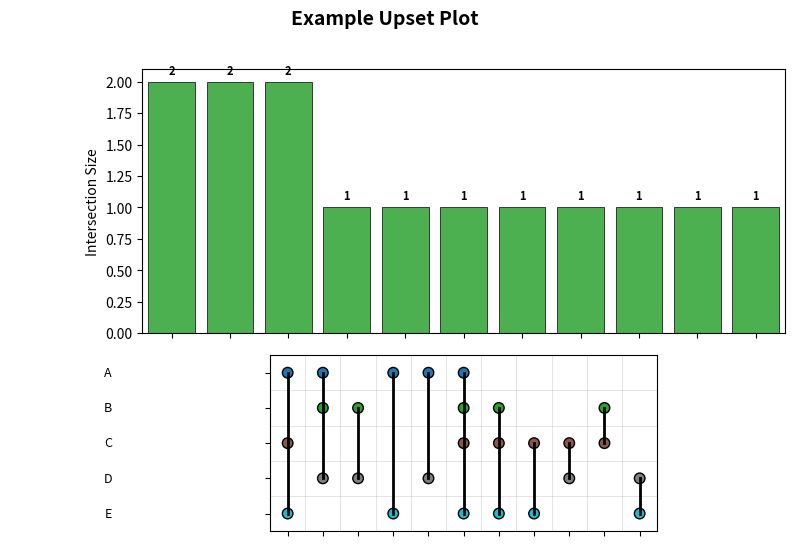

Write Python code to recreate this figure.
# ==============================================================================
# AROS Pipeline Factory - Scientific Workflows
#
# This script is part of the AROS (Antigravity Research OS) ecosystem.
# It is governed by the AROS Cross-Pipeline Compatibility Protocol (CPCP).
# For details, refer to SPEC.md and 00.RawData/SHARED_ASSET_REGISTRY.md.
# ==============================================================================

#!/usr/bin/env python3
"""
Upset Plot Converter
Convert complex Venn diagrams (>4 sets) to clearer Upset Plots.
"""

import matplotlib.pyplot as plt
import matplotlib.patches as mpatches
import numpy as np
from collections import defaultdict
from itertools import combinations
from typing import Dict, List, Set, Optional, Tuple


def _compute_intersections(sets: Dict[str, Set]) -> Dict[frozenset, Set]:
    """Compute all possible intersections between sets."""
    set_names = list(sets.keys())
    all_elements = set()
    for s in sets.values():
        all_elements.update(s)
    
    intersections = defaultdict(set)
    
    for elem in all_elements:
        # Find which sets contain this element
        containing_sets = frozenset(name for name, s in sets.items() if elem in s)
        if containing_sets:  # Only if element is in at least one set
            intersections[containing_sets].add(elem)
    
    return intersections


def _prepare_upset_data(
    intersections: Dict[frozenset, Set],
    set_names: List[str],
    min_subset_size: int = 1,
    max_intersections: int = 30
) -> Tuple[List[frozenset], List[int], np.ndarray]:
    """Prepare data for upset plot rendering."""
    # Filter by minimum subset size
    filtered = {k: v for k, v in intersections.items() if len(v) >= min_subset_size}
    
    # Sort by size (descending) and take top N
    sorted_items = sorted(filtered.items(), key=lambda x: len(x[1]), reverse=True)
    sorted_items = sorted_items[:max_intersections]
    
    if not sorted_items:
        return [], [], np.array([])
    
    intersection_sets = [item[0] for item in sorted_items]
    sizes = [len(item[1]) for item in sorted_items]
    
    # Create membership matrix
    n_sets = len(set_names)
    n_intersections = len(intersection_sets)
    membership = np.zeros((n_intersections, n_sets), dtype=int)
    
    for i, inter_set in enumerate(intersection_sets):
        for j, name in enumerate(set_names):
            if name in inter_set:
                membership[i, j] = 1
    
    return intersection_sets, sizes, membership


def _plot_upset(
    set_names: List[str],
    intersection_sets: List[frozenset],
    sizes: List[int],
    membership: np.ndarray,
    output_path: str,
    title: Optional[str] = None
) -> None:
    """Create the upset plot visualization."""
    n_sets = len(set_names)
    n_intersections = len(intersection_sets)
    
    if n_intersections == 0:
        print("No intersections to plot.")
        return
    
    # Figure dimensions
    bar_height = 0.6
    matrix_height = 0.4
    set_label_width = 0.15
    
    fig_width = max(10, n_intersections * 0.5 + 3)
    fig_height = max(6, n_sets * 0.5 + 2)
    
    fig = plt.figure(figsize=(fig_width, fig_height))
    gs = fig.add_gridspec(2, 2, 
                          width_ratios=[set_label_width, 1 - set_label_width],
                          height_ratios=[0.6, 0.4],
                          wspace=0.05, hspace=0.1)
    
    # Bar chart (top right)
    ax_bars = fig.add_subplot(gs[0, 1])
    ax_bars.bar(range(n_intersections), sizes, color='#4CAF50', edgecolor='black', linewidth=0.5)
    ax_bars.set_xticks(range(n_intersections))
    ax_bars.set_xticklabels([])
    ax_bars.set_ylabel('Intersection Size', fontsize=10)
    ax_bars.set_xlim(-0.5, n_intersections - 0.5)
    
    # Add value labels on bars
    for i, (size, inter_set) in enumerate(zip(sizes, intersection_sets)):
        ax_bars.text(i, size + max(sizes) * 0.02, str(size), 
                    ha='center', va='bottom', fontsize=8, fontweight='bold')
    
    # Set labels (bottom left)
    ax_set_labels = fig.add_subplot(gs[1, 0])
    ax_set_labels.set_xlim(0, 1)
    ax_set_labels.set_ylim(-0.5, n_sets - 0.5)
    for i, name in enumerate(reversed(set_names)):
        ax_set_labels.text(0.9, i, name, ha='right', va='center', fontsize=9)
    ax_set_labels.axis('off')
    
    # Matrix (bottom right)
    ax_matrix = fig.add_subplot(gs[1, 1])
    ax_matrix.set_xlim(-0.5, n_intersections - 0.5)
    ax_matrix.set_ylim(-0.5, n_sets - 0.5)
    
    # Draw grid lines
    for i in range(n_sets):
        ax_matrix.axhline(i - 0.5, color='gray', linewidth=0.5, alpha=0.3)
    for i in range(n_intersections + 1):
        ax_matrix.axvline(i - 0.5, color='gray', linewidth=0.5, alpha=0.3)
    
    # Draw dots and connecting lines
    colors = plt.cm.tab10(np.linspace(0, 1, n_sets))
    
    for col in range(n_intersections):
        active_rows = []
        for row in range(n_sets):
            if membership[col, row] == 1:
                # Draw circle
                circle = plt.Circle((col, n_sets - 1 - row), 0.15, 
                                   color=colors[row], ec='black', linewidth=1)
                ax_matrix.add_patch(circle)
                active_rows.append(n_sets - 1 - row)
        
        # Draw connecting line if multiple sets in intersection
        if len(active_rows) > 1:
            min_y, max_y = min(active_rows), max(active_rows)
            ax_matrix.plot([col, col], [min_y, max_y], 'k-', linewidth=2)
    
    ax_matrix.set_xticks(range(n_intersections))
    ax_matrix.set_xticklabels([])
    ax_matrix.set_yticks(range(n_sets))
    ax_matrix.set_yticklabels([])
    ax_matrix.set_aspect('equal')
    
    # Set total sizes on the left
    ax_totals = fig.add_subplot(gs[0, 0])
    ax_totals.set_xlim(0, 1)
    ax_totals.set_ylim(-0.5, n_sets - 0.5)
    
    # Hide the totals subplot (not needed for upset plot style)
    ax_totals.axis('off')
    
    if title:
        fig.suptitle(title, fontsize=14, fontweight='bold', y=0.98)
    
    plt.savefig(output_path, dpi=150, bbox_inches='tight', facecolor='white')
    plt.close()
    
    print(f"Upset plot saved to: {output_path}")


def convert_venn_to_upset(
    sets: Dict[str, Set],
    output_path: str = "upset_plot.png",
    title: Optional[str] = None,
    min_subset_size: int = 1,
    max_intersections: int = 30
) -> None:
    """
    Convert a dictionary of sets to an Upset Plot.
    
    Args:
        sets: Dictionary mapping set names to sets of elements
        output_path: Path to save the output figure
        title: Optional title for the plot
        min_subset_size: Minimum subset size to display
        max_intersections: Maximum number of intersections to show
    """
    if len(sets) <= 4:
        print(f"Warning: Only {len(sets)} sets provided. Venn diagrams work well for ≤4 sets.")
        print("Upset plot will still be generated for comparison.")
    
    if len(sets) > 10:
        print(f"Warning: {len(sets)} sets may produce a very large plot.")
    
    set_names = list(sets.keys())
    
    # Convert all values to sets
    sets_converted = {name: set(s) for name, s in sets.items()}
    
    # Compute intersections
    intersections = _compute_intersections(sets_converted)
    
    # Prepare data
    intersection_sets, sizes, membership = _prepare_upset_data(
        intersections, set_names, min_subset_size, max_intersections
    )
    
    # Generate plot
    _plot_upset(set_names, intersection_sets, sizes, membership, output_path, title)


def upset_from_lists(
    set_names: List[str],
    lists: List[List],
    output_path: str = "upset_plot.png",
    title: Optional[str] = None,
    min_subset_size: int = 1,
    max_intersections: int = 30
) -> None:
    """
    Create an Upset Plot from lists of elements.
    
    Args:
        set_names: List of names for each set
        lists: List of lists, each containing elements of a set
        output_path: Path to save the output figure
        title: Optional title for the plot
        min_subset_size: Minimum subset size to display
        max_intersections: Maximum number of intersections to show
    """
    if len(set_names) != len(lists):
        raise ValueError("set_names and lists must have the same length")
    
    sets = {name: set(lst) for name, lst in zip(set_names, lists)}
    
    convert_venn_to_upset(
        sets, output_path, title, min_subset_size, max_intersections
    )


def print_intersection_stats(sets: Dict[str, Set]) -> None:
    """Print statistics about set intersections."""
    intersections = _compute_intersections(sets)
    
    print("\n=== Set Intersection Statistics ===")
    print(f"Total unique elements: {len(set().union(*sets.values()))}")
    print(f"Number of sets: {len(sets)}")
    print(f"Number of unique intersections: {len(intersections)}")
    print("\nIntersections (sorted by size):")
    
    sorted_items = sorted(intersections.items(), key=lambda x: len(x[1]), reverse=True)
    
    for inter_set, elements in sorted_items:
        if len(inter_set) == 0:
            continue
        set_names = ', '.join(sorted(inter_set))
        print(f"  {set_names}: {len(elements)} elements")


# Example usage
if __name__ == "__main__":
    # Example with 5 sets
    sets = {
        'A': {1, 2, 3, 4, 5, 20, 21},
        'B': {4, 5, 6, 7, 8, 20, 22},
        'C': {3, 5, 7, 9, 10, 21, 22},
        'D': {2, 4, 6, 8, 10, 20, 23},
        'E': {1, 3, 5, 7, 9, 21, 23}
    }
    
    print_intersection_stats(sets)
    convert_venn_to_upset(sets, output_path="upset_plot.png", title="Example Upset Plot")
